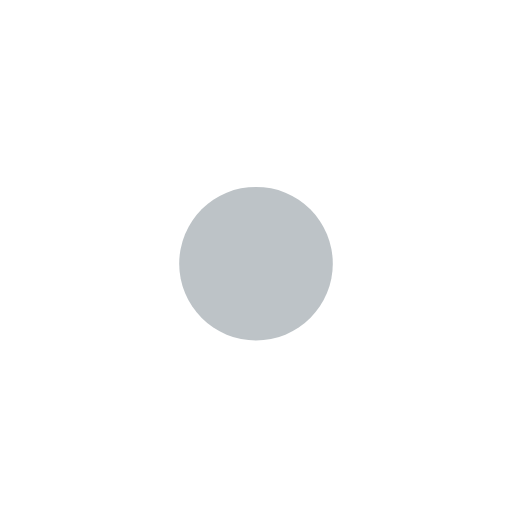
t = 0.00 s
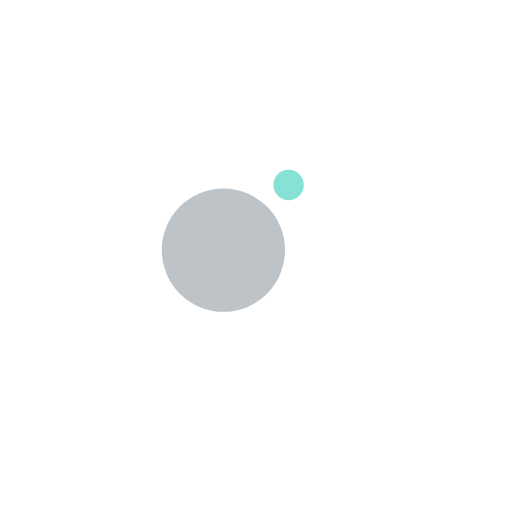
t = 0.13 s
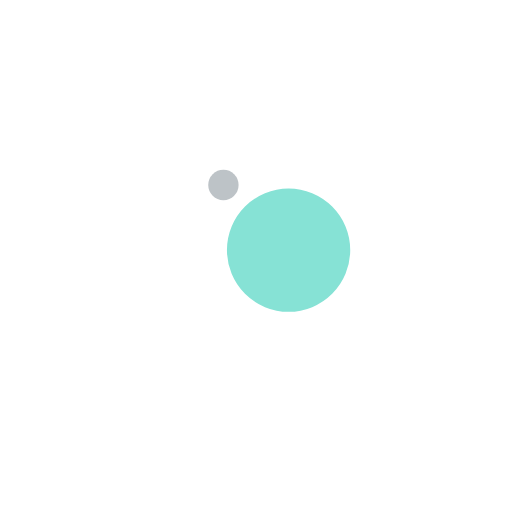
t = 0.38 s
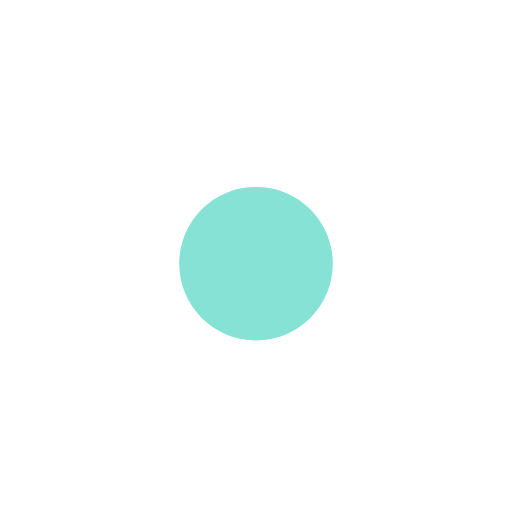
t = 0.50 s
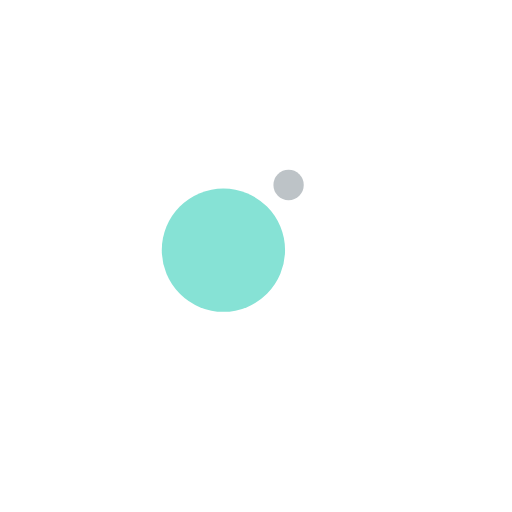
t = 0.63 s
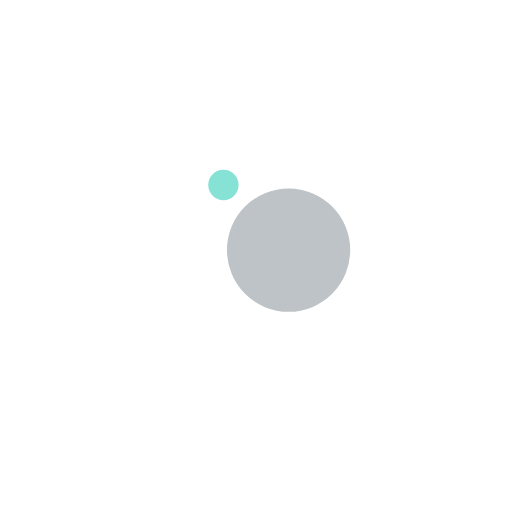
t = 0.88 s

The animated SVG that drew these frames (rendered in a browser with its animation timeline set to each time). Animation: 4 SMIL elements (animate=2,animateTransform=2); one cycle of 1.00 s, repeats indefinitely.

<svg width="200px"  height="200px"  xmlns="http://www.w3.org/2000/svg" viewBox="0 0 100 100" preserveAspectRatio="xMidYMid" class="lds-ball2" style="background: none;"><g ng-attr-transform="translate(0,{{config.dy}})" transform="translate(0,-7.5)"><circle cx="50" ng-attr-cy="{{config.cy}}" r="13.8365" ng-attr-fill="{{config.c1}}" cy="41" fill="#86e2d5" transform="rotate(203.805 50 50)"><animateTransform attributeName="transform" type="rotate" calcMode="linear" values="0 50 50;360 50 50" keyTimes="0;1" dur="1s" begin="0s" repeatCount="indefinite"></animateTransform><animate attributeName="r" calcMode="spline" values="0;15;0" keyTimes="0;0.5;1" dur="1" keySplines="0.2 0 0.8 1;0.2 0 0.8 1" begin="0s" repeatCount="indefinite"></animate></circle><circle cx="50" ng-attr-cy="{{config.cy}}" r="1.16348" ng-attr-fill="{{config.c2}}" cy="41" fill="#bdc3c7" transform="rotate(383.805 50 50)"><animateTransform attributeName="transform" type="rotate" calcMode="linear" values="180 50 50;540 50 50" keyTimes="0;1" dur="1s" begin="0s" repeatCount="indefinite"></animateTransform><animate attributeName="r" calcMode="spline" values="15;0;15" keyTimes="0;0.5;1" dur="1" keySplines="0.2 0 0.8 1;0.2 0 0.8 1" begin="0s" repeatCount="indefinite"></animate></circle></g></svg>